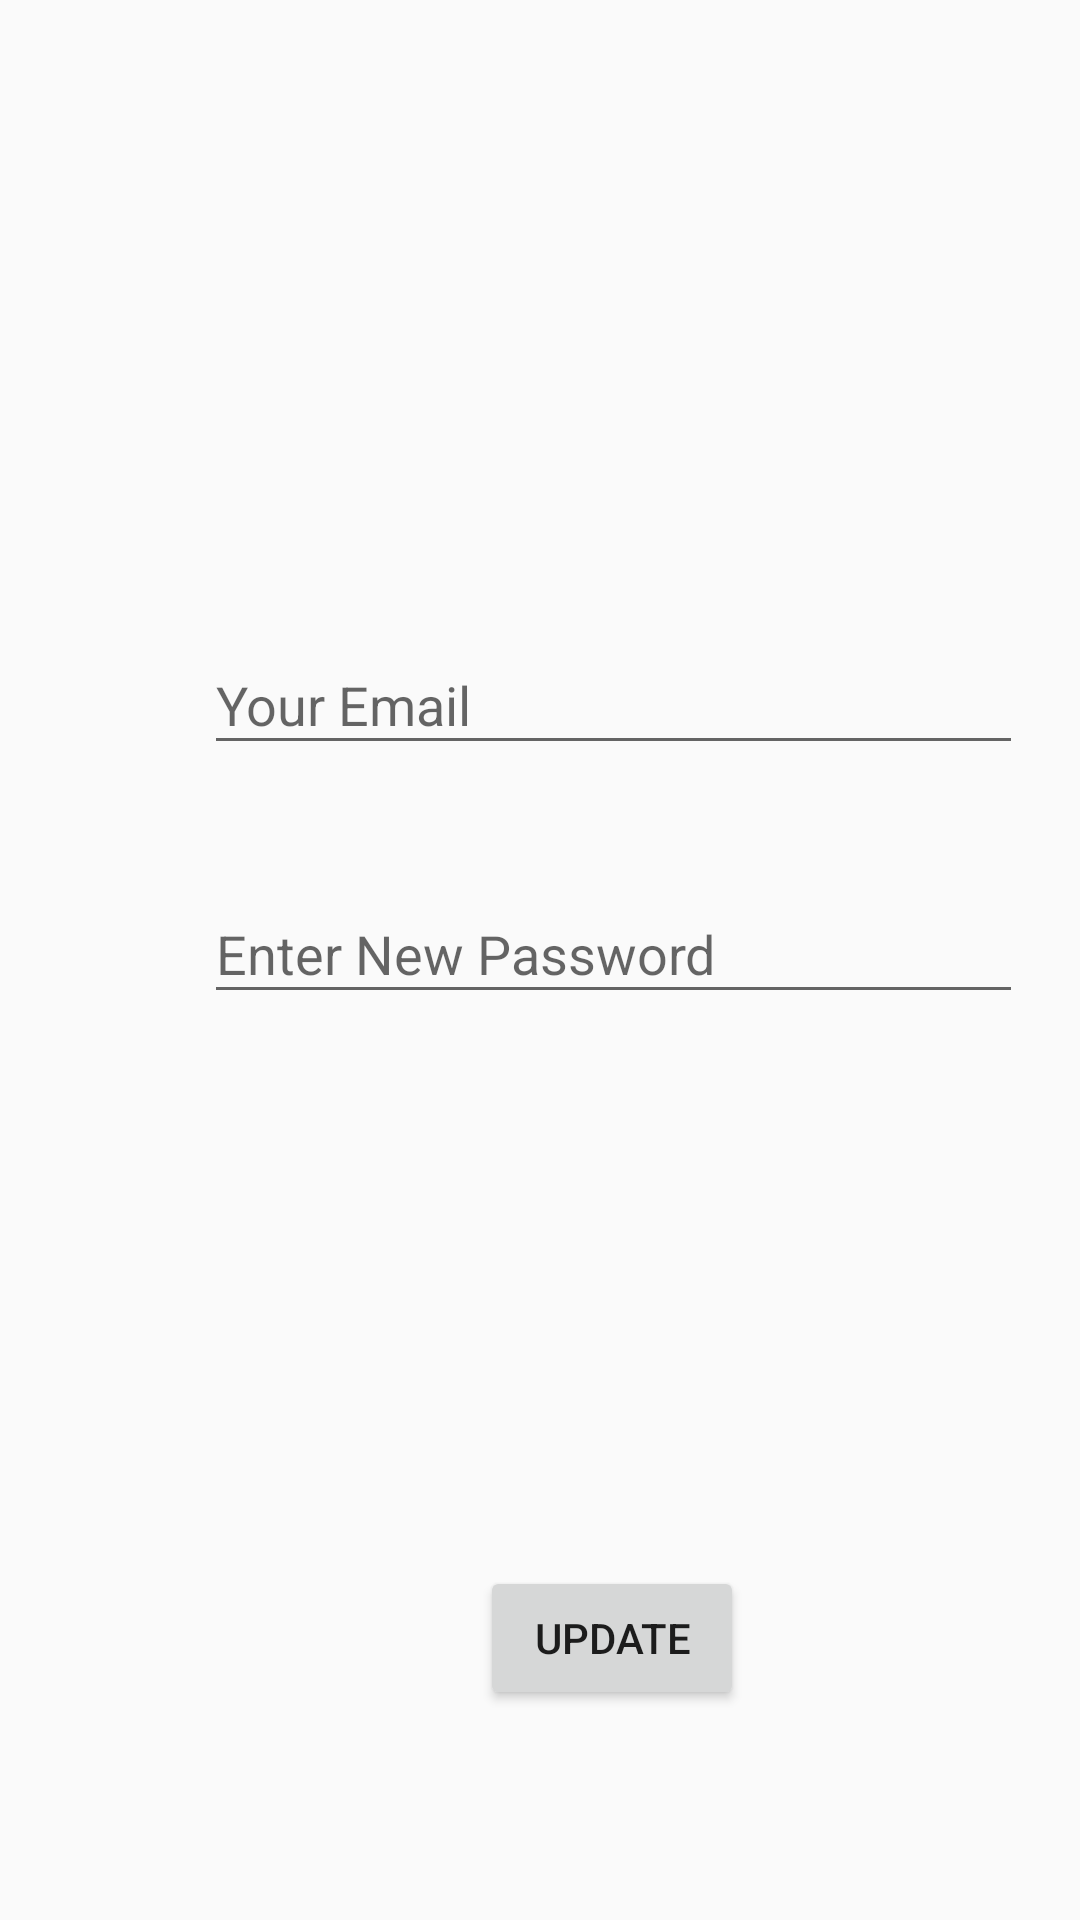

Android layout source for this screen:
<!-- AndroidManifest.xml: application theme Theme.UpdateReps -->
<!-- res/layout/activity_reset_password.xml -->
<?xml version="1.0" encoding="utf-8"?>
<androidx.constraintlayout.widget.ConstraintLayout xmlns:android="http://schemas.android.com/apk/res/android"
    xmlns:app="http://schemas.android.com/apk/res-auto"
    xmlns:tools="http://schemas.android.com/tools"
    android:layout_width="match_parent"
    android:layout_height="match_parent"
    tools:context=".ResetPassword">

    <EditText
        android:id="@+id/editTextTextPassword3"
        android:layout_width="273dp"
        android:layout_height="43dp"
        android:layout_marginStart="68dp"
        android:layout_marginTop="40dp"
        android:ems="10"
        android:hint="Enter New Password"
        android:inputType="textPassword"
        app:layout_constraintStart_toStartOf="parent"
        app:layout_constraintTop_toBottomOf="@+id/edt_reset_email" />

    <Button
        android:id="@+id/btn_reset_password"
        android:layout_width="wrap_content"
        android:layout_height="wrap_content"
        android:layout_marginStart="160dp"
        android:layout_marginTop="184dp"
        android:text="UPDATE"
        app:layout_constraintStart_toStartOf="parent"
        app:layout_constraintTop_toBottomOf="@+id/editTextTextPassword3" />

    <EditText
        android:id="@+id/edt_reset_email"
        android:layout_width="273dp"
        android:layout_height="43dp"
        android:layout_marginStart="68dp"
        android:layout_marginTop="212dp"
        android:ems="10"
        android:hint="Your Email"
        android:inputType="textEmailAddress"
        app:layout_constraintStart_toStartOf="parent"
        app:layout_constraintTop_toTopOf="parent" />

</androidx.constraintlayout.widget.ConstraintLayout>
<!-- resources referenced by this layout -->
<resources>
  <style name="Theme.UpdateReps" parent="Theme.AppCompat.Light.DarkActionBar">
          
          <item name="colorPrimary">@color/purple_500</item>
          <item name="colorPrimaryDark">@color/purple_700</item>
          <item name="colorAccent">@color/teal_200</item>
          
      </style>
  <!-- not gathered from this repository: default colours our renderer supplied (Android Studio template values) -->
  <color name="purple_500">#FF6200EE</color>
  <color name="purple_700">#FF3700B3</color>
  <color name="teal_200">#FF03DAC5</color>
</resources>
